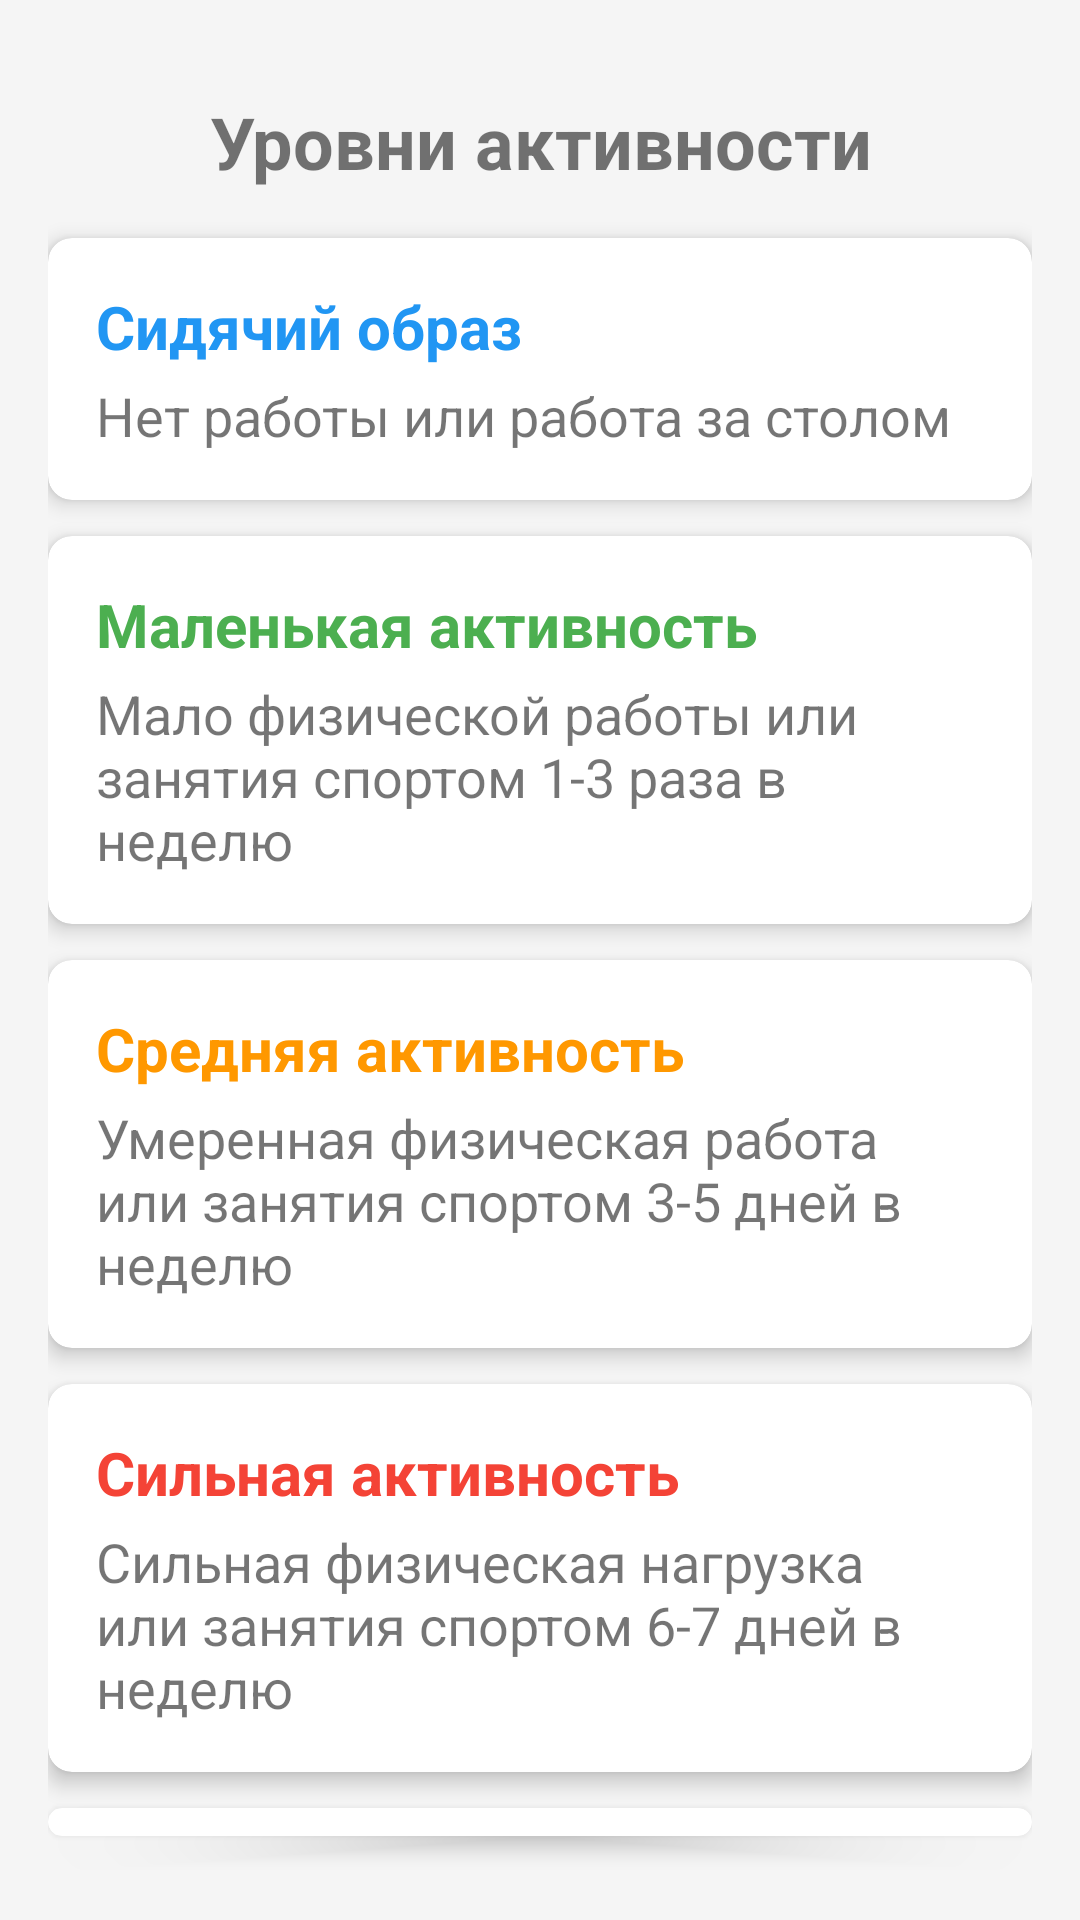

The Android layout XML behind this screen, and the referenced resources:
<!-- AndroidManifest.xml: application theme Theme.Design.Light -->
<!-- res/layout/activity_info.xml -->
<?xml version="1.0" encoding="utf-8"?>
<LinearLayout xmlns:android="http://schemas.android.com/apk/res/android"
    xmlns:app="http://schemas.android.com/apk/res-auto"
    android:layout_width="match_parent"
    android:layout_height="match_parent"
    android:orientation="vertical"
    android:padding="16dp"
    android:background="#F5F5F5">

    <TextView
        android:layout_width="match_parent"
        android:layout_height="wrap_content"
        android:text="Уровни активности"
        android:textSize="24dp"
        android:textStyle="bold"
        android:textAlignment="center"
        android:layout_marginTop="15dp"
        android:layout_marginBottom="16dp" />

    <androidx.cardview.widget.CardView
        android:layout_width="match_parent"
        android:layout_height="wrap_content"
        android:layout_marginBottom="12dp"
        app:cardElevation="4dp"
        app:cardCornerRadius="8dp">

        <LinearLayout
            android:layout_width="match_parent"
            android:layout_height="wrap_content"
            android:orientation="vertical"
            android:padding="16dp">

            <TextView
                android:layout_width="match_parent"
                android:layout_height="wrap_content"
                android:text="Сидячий образ"
                android:textSize="20dp"
                android:textStyle="bold"
                android:textColor="#2196F3" />

            <TextView
                android:layout_width="match_parent"
                android:layout_height="wrap_content"
                android:text="Нет работы или работа за столом"
                android:textSize="18dp"
                android:layout_marginTop="4dp" />

        </LinearLayout>

    </androidx.cardview.widget.CardView>

    <androidx.cardview.widget.CardView
        android:layout_width="match_parent"
        android:layout_height="wrap_content"
        android:layout_marginBottom="12dp"
        app:cardElevation="4dp"
        app:cardCornerRadius="8dp">

        <LinearLayout
            android:layout_width="match_parent"
            android:layout_height="wrap_content"
            android:orientation="vertical"
            android:padding="16dp">

            <TextView
                android:layout_width="match_parent"
                android:layout_height="wrap_content"
                android:text="Маленькая активность"
                android:textSize="20dp"
                android:textStyle="bold"
                android:textColor="#4CAF50" />

            <TextView
                android:layout_width="match_parent"
                android:layout_height="wrap_content"
                android:text="Мало физической работы или занятия спортом 1-3 раза в неделю"
                android:textSize="18dp"
                android:layout_marginTop="4dp" />

        </LinearLayout>

    </androidx.cardview.widget.CardView>

    <androidx.cardview.widget.CardView
        android:layout_width="match_parent"
        android:layout_height="wrap_content"
        android:layout_marginBottom="12dp"
        app:cardElevation="4dp"
        app:cardCornerRadius="8dp">

        <LinearLayout
            android:layout_width="match_parent"
            android:layout_height="wrap_content"
            android:orientation="vertical"
            android:padding="16dp">

            <TextView
                android:layout_width="match_parent"
                android:layout_height="wrap_content"
                android:text="Средняя активность"
                android:textSize="20dp"
                android:textStyle="bold"
                android:textColor="#FF9800" />

            <TextView
                android:layout_width="match_parent"
                android:layout_height="wrap_content"
                android:text="Умеренная физическая работа или занятия спортом 3-5 дней в неделю"
                android:textSize="18dp"
                android:layout_marginTop="4dp" />

        </LinearLayout>

    </androidx.cardview.widget.CardView>

    <androidx.cardview.widget.CardView
        android:layout_width="match_parent"
        android:layout_height="wrap_content"
        android:layout_marginBottom="12dp"
        app:cardElevation="4dp"
        app:cardCornerRadius="8dp">

        <LinearLayout
            android:layout_width="match_parent"
            android:layout_height="wrap_content"
            android:orientation="vertical"
            android:padding="16dp">

            <TextView
                android:layout_width="match_parent"
                android:layout_height="wrap_content"
                android:text="Сильная активность"
                android:textSize="20dp"
                android:textStyle="bold"
                android:textColor="#F44336" />

            <TextView
                android:layout_width="match_parent"
                android:layout_height="wrap_content"
                android:text="Сильная физическая нагрузка или занятия спортом 6-7 дней в неделю"
                android:textSize="18dp"
                android:layout_marginTop="4dp" />

        </LinearLayout>

    </androidx.cardview.widget.CardView>

    <androidx.cardview.widget.CardView
        android:layout_width="match_parent"
        android:layout_height="wrap_content"
        android:layout_marginBottom="12dp"
        app:cardElevation="4dp"
        app:cardCornerRadius="8dp">

        <LinearLayout
            android:layout_width="match_parent"
            android:layout_height="wrap_content"
            android:orientation="vertical"
            android:padding="16dp">

            <TextView
                android:layout_width="match_parent"
                android:layout_height="wrap_content"
                android:text="Максимальная активность"
                android:textSize="20dp"
                android:textStyle="bold"
                android:textColor="#9C27B0" />

            <TextView
                android:layout_width="match_parent"
                android:layout_height="wrap_content"
                android:text="Сильная ежедневная физическая нагрузка или спорт и физическая работа"
                android:textSize="18dp"
                android:layout_marginTop="4dp" />

        </LinearLayout>

    </androidx.cardview.widget.CardView>

    <androidx.appcompat.widget.AppCompatButton
        android:id="@+id/button"
        android:layout_width="wrap_content"
        android:layout_height="wrap_content"
        android:background="@drawable/gradient"
        android:textColor="#FFFFFF"
        android:textStyle="bold"
        android:textSize="16dp"
        android:layout_marginStart="100dp"
        android:text="Вернуться назад"
        android:onClick="onSupportNavigateUp"/>

</LinearLayout>
<!-- resources referenced by this layout -->
<resources>
  <!-- drawable gradient (drawable) -->
  <?xml version="1.0" encoding="utf-8"?>
  <shape xmlns:android="http://schemas.android.com/apk/res/android"
      android:shape="rectangle" >
  
      <gradient
          android:startColor="#f5d15c"
          android:endColor="#edb707"
          android:angle="90" />
  
      <corners android:radius="20dp" />
  
      <padding
          android:left="10dp"
          android:top="5dp"
          android:right="10dp"
          android:bottom="5dp" />
  </shape>
</resources>
